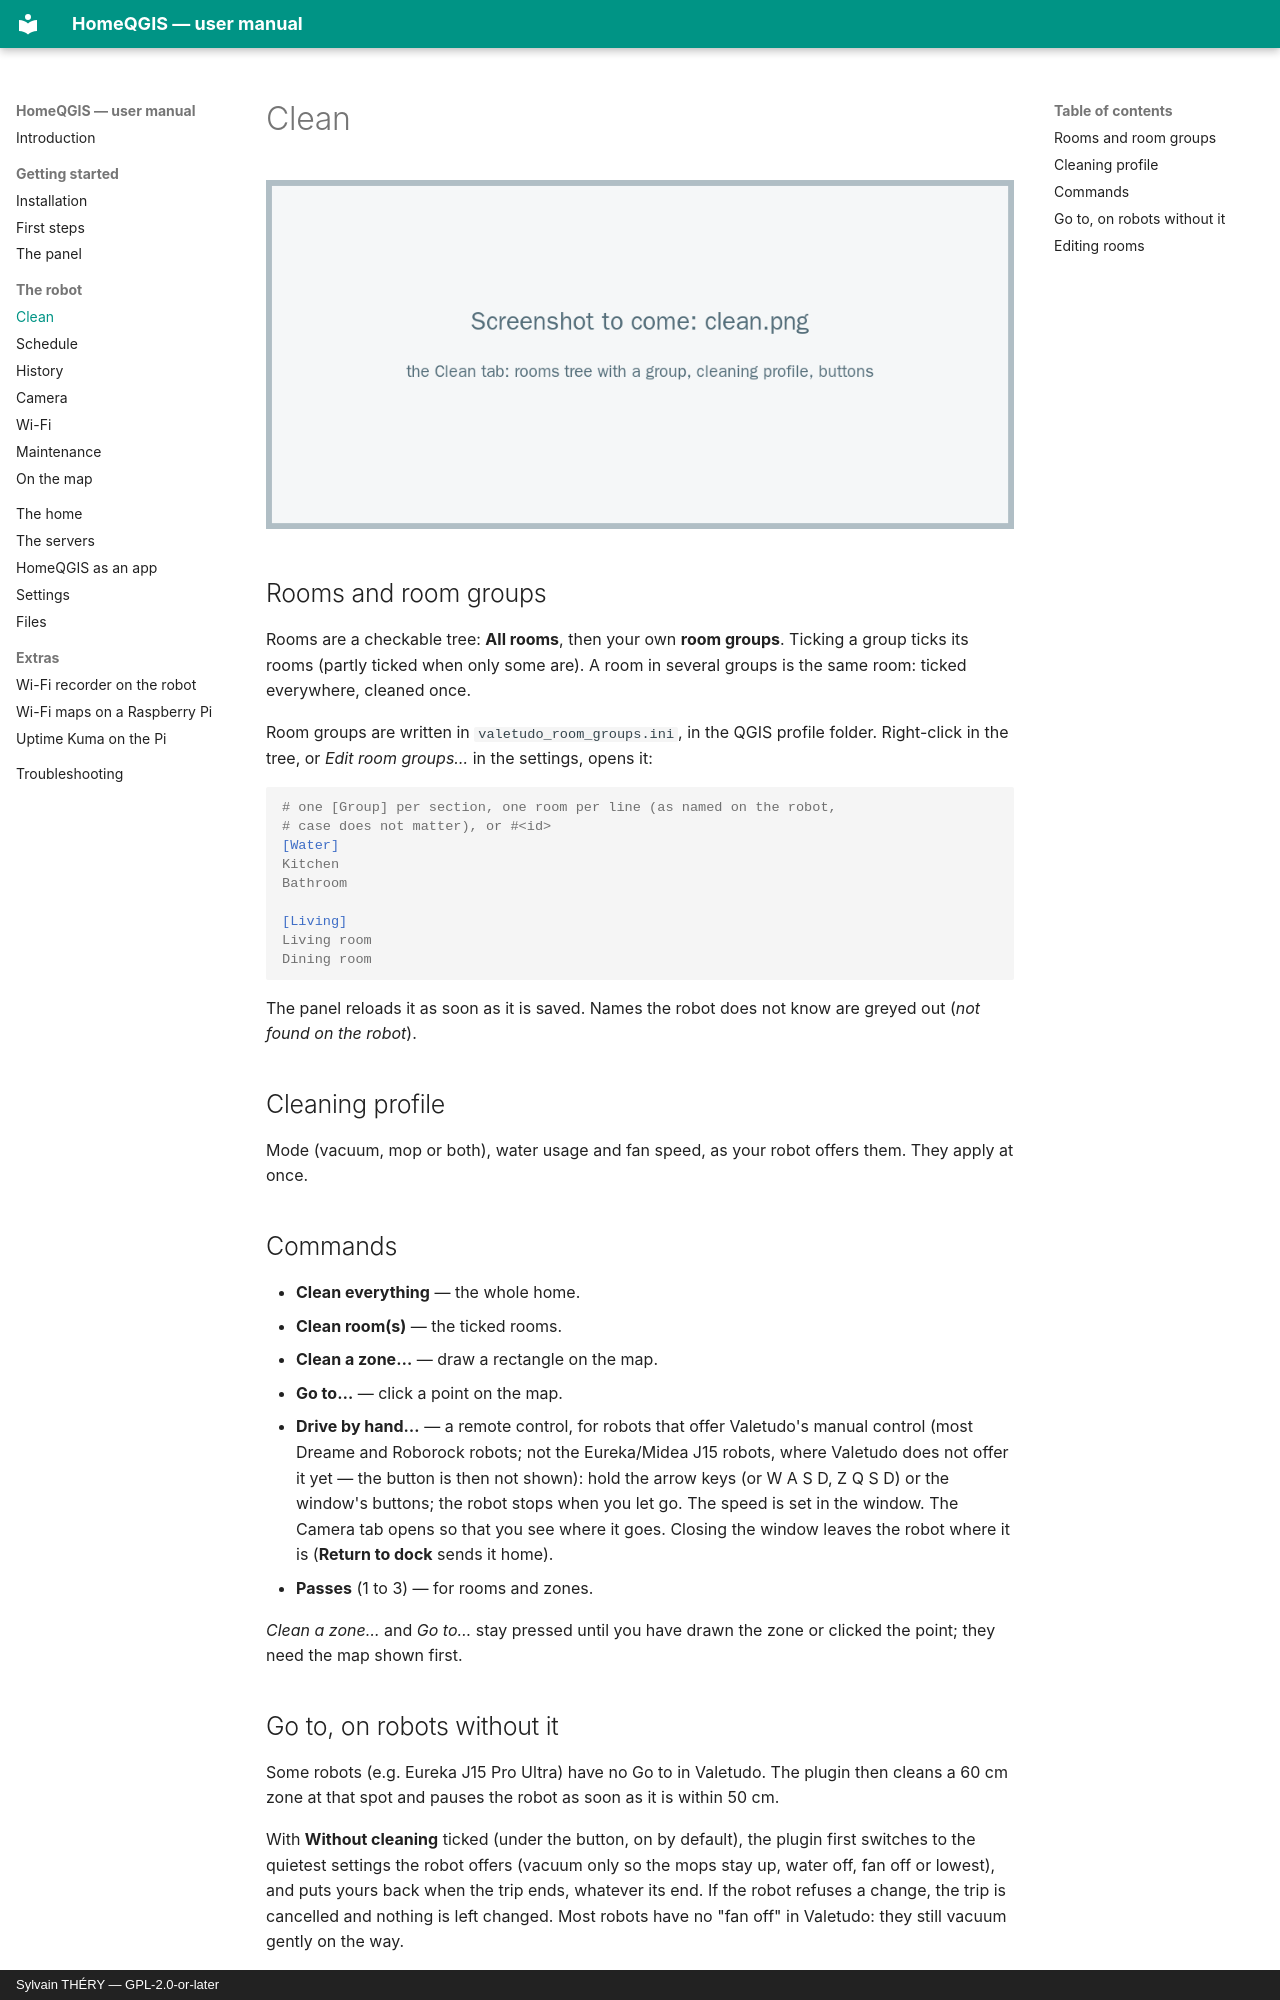

repository: sylsta/homeqgis · page: robot/clean.html · generator: mkdocs · copyright: Sylvain THÉRY — GPL-2.0-or-later

# Clean

![The Clean tab](../images/clean.png)

## Rooms and room groups

Rooms are a checkable tree: **All rooms**, then your own **room groups**. Ticking
a group ticks its rooms (partly ticked when only some are). A room in several
groups is the same room: ticked everywhere, cleaned once.

Room groups are written in `valetudo_room_groups.ini`, in the QGIS profile folder.
Right-click in the tree, or *Edit room groups…* in the settings, opens it:

```ini
# one [Group] per section, one room per line (as named on the robot,
# case does not matter), or #<id>
[Water]
Kitchen
Bathroom

[Living]
Living room
Dining room
```

The panel reloads it as soon as it is saved. Names the robot does not know are
greyed out (*not found on the robot*).

## Cleaning profile

Mode (vacuum, mop or both), water usage and fan speed, as your robot offers them.
They apply at once.

## Commands

- **Clean everything** — the whole home.
- **Clean room(s)** — the ticked rooms.
- **Clean a zone…** — draw a rectangle on the map.
- **Go to…** — click a point on the map.
- **Drive by hand…** — a remote control, for robots that offer Valetudo's manual
  control (most Dreame and Roborock robots; not the Eureka/Midea J15 robots, where
  Valetudo does not offer it yet — the button is then not shown): hold the arrow keys (or W A S D, Z Q S D) or the window's buttons; the
  robot stops when you let go. The speed is set in the window. The Camera tab opens
  so that you see where it goes. Closing the window leaves the robot where it is
  (**Return to dock** sends it home).
- **Passes** (1 to 3) — for rooms and zones.

*Clean a zone…* and *Go to…* stay pressed until you have drawn the zone or clicked
the point; they need the map shown first.
